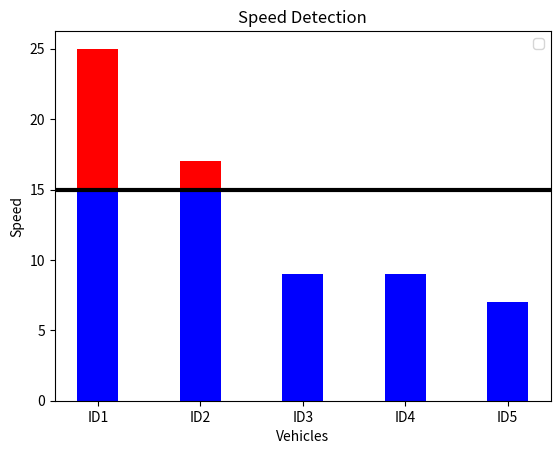

The script that saved this image:
import matplotlib.pyplot as plt

def graph():
    thresh = 15
    x1 = [1, 3, 5, 7, 9]
    y1 = [25, 17, 9, 9, 7]

    plt.axhline(thresh,color='k',linewidth=3)

    plt.bar(x1, y1, color='r')
    for (val,val2) in zip(x1,y1):
        if val2 < thresh:
            plt.bar(val, val2 , color='b')
        else:
            plt.bar(val, thresh, color = 'b')

    plt.xlabel('Vehicles')
    plt.ylabel('Speed')
    plt.xticks(x1,['ID1','ID2','ID3','ID4','ID5'])
    plt.legend()
    plt.title('Speed Detection')

    plt.show()

if __name__ == '__main__':
    graph()